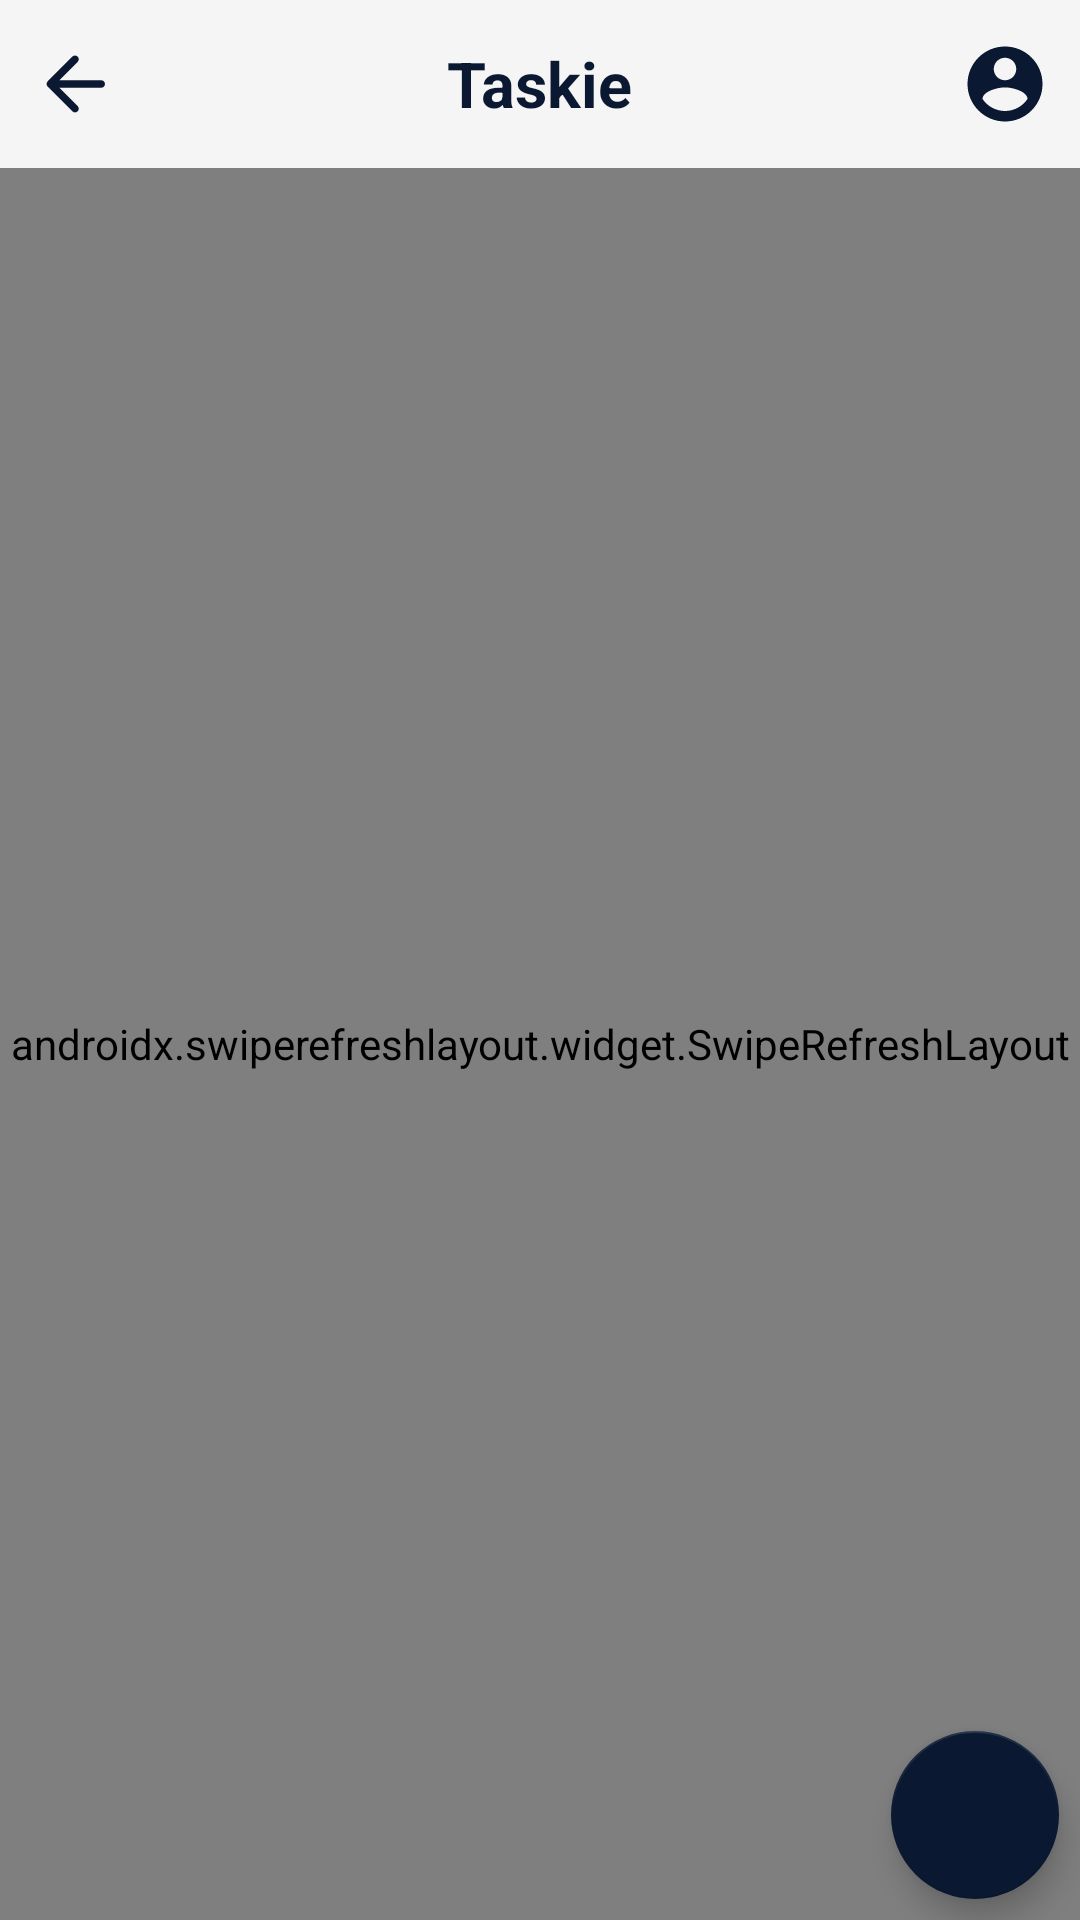

This screen was rendered from an Android layout file. Write that file and the resources it references.
<!-- AndroidManifest.xml: application theme Theme.Taskie -->
<!-- res/layout/activity_main.xml -->
<?xml version="1.0" encoding="utf-8"?>
<androidx.coordinatorlayout.widget.CoordinatorLayout xmlns:android="http://schemas.android.com/apk/res/android"
    xmlns:app="http://schemas.android.com/apk/res-auto"
    xmlns:tools="http://schemas.android.com/tools"
    android:layout_width="match_parent"
    android:layout_height="match_parent"
    android:background="@color/white"
    tools:context=".ui.main.TaskManagerActivity">

    <RelativeLayout
        android:layout_width="match_parent"
        android:layout_height="wrap_content"
        app:layout_constraintEnd_toEndOf="parent"
        app:layout_constraintStart_toStartOf="parent"
        app:layout_constraintTop_toTopOf="parent">

        <include
            android:id="@+id/included"
            layout="@layout/action_bar_main" />

        <androidx.swiperefreshlayout.widget.SwipeRefreshLayout
            android:id="@+id/swipeRefresh"
            android:layout_width="match_parent"
            android:layout_height="match_parent"
            android:layout_below="@+id/included">

            <androidx.recyclerview.widget.RecyclerView
                android:id="@+id/taskList"
                android:layout_width="match_parent"
                android:layout_height="match_parent" />
        </androidx.swiperefreshlayout.widget.SwipeRefreshLayout>

    </RelativeLayout>

    <com.google.android.material.floatingactionbutton.FloatingActionButton
        android:id="@+id/fabAddTask"
        android:layout_width="wrap_content"
        android:layout_height="wrap_content"
        android:layout_gravity="bottom|end"
        android:layout_margin="7sp"
        app:tint="@color/white"
        android:src="@drawable/ic_round_add_24"
        app:backgroundTint="@color/purple" />

</androidx.coordinatorlayout.widget.CoordinatorLayout>
<!-- res/layout/action_bar_main.xml (included above) -->
<?xml version="1.0" encoding="utf-8"?>
<androidx.constraintlayout.widget.ConstraintLayout xmlns:android="http://schemas.android.com/apk/res/android"
    xmlns:app="http://schemas.android.com/apk/res-auto"
    android:layout_width="match_parent"
    android:layout_height="wrap_content">

    <RelativeLayout
        android:layout_width="match_parent"
        android:layout_height="?android:attr/actionBarSize"
        android:background="@color/gray"
        app:layout_constraintEnd_toEndOf="parent"
        app:layout_constraintStart_toStartOf="parent"
        app:layout_constraintTop_toTopOf="parent">

        <ImageView
            android:id="@+id/imgBack"
            android:layout_width="30dp"
            android:layout_height="30dp"
            android:layout_alignParentLeft="true"
            android:layout_centerVertical="true"
            android:layout_marginLeft="10dp"
            android:src="@drawable/ic_round_arrow_back_24" />

        <TextView
            android:id="@+id/titleBar"
            android:layout_width="wrap_content"
            android:layout_height="wrap_content"
            android:layout_centerInParent="true"
            android:text="@string/app_name"
            android:textColor="@color/purple"
            android:textSize="21sp"
            android:textStyle="bold" />

        <ImageView
            android:id="@+id/imgViewUserInfo"
            android:layout_width="30dp"
            android:layout_height="30dp"
            android:layout_alignParentRight="true"
            android:layout_centerVertical="true"
            android:layout_marginRight="10dp"
            android:src="@drawable/ic_round_account_circle_24" />
    </RelativeLayout>

</androidx.constraintlayout.widget.ConstraintLayout>
<!-- resources referenced by this layout -->
<resources>
  <color name="gray">#F5F5F5</color>
  <color name="purple">#0A1931</color>
  <color name="white">#FFFFFFFF</color>
  <!-- drawable ic_round_account_circle_24 (drawable) -->
  <vector android:height="24dp" android:tint="#0A1931"
      android:viewportHeight="24" android:viewportWidth="24"
      android:width="24dp" xmlns:android="http://schemas.android.com/apk/res/android">
      <path android:fillColor="@android:color/white" android:pathData="M12,2C6.48,2 2,6.48 2,12s4.48,10 10,10 10,-4.48 10,-10S17.52,2 12,2zM12,5c1.66,0 3,1.34 3,3s-1.34,3 -3,3 -3,-1.34 -3,-3 1.34,-3 3,-3zM12,19.2c-2.5,0 -4.71,-1.28 -6,-3.22 0.03,-1.99 4,-3.08 6,-3.08 1.99,0 5.97,1.09 6,3.08 -1.29,1.94 -3.5,3.22 -6,3.22z"/>
  </vector>
  <!-- drawable ic_round_arrow_back_24 (drawable) -->
  <vector android:autoMirrored="true" android:height="24dp"
      android:tint="#0A1931" android:viewportHeight="24"
      android:viewportWidth="24" android:width="24dp" xmlns:android="http://schemas.android.com/apk/res/android">
      <path android:fillColor="@android:color/white" android:pathData="M19,11H7.83l4.88,-4.88c0.39,-0.39 0.39,-1.03 0,-1.42 -0.39,-0.39 -1.02,-0.39 -1.41,0l-6.59,6.59c-0.39,0.39 -0.39,1.02 0,1.41l6.59,6.59c0.39,0.39 1.02,0.39 1.41,0 0.39,-0.39 0.39,-1.02 0,-1.41L7.83,13H19c0.55,0 1,-0.45 1,-1s-0.45,-1 -1,-1z"/>
  </vector>
  <string name="app_name">Taskie</string>
  <style name="Theme.Taskie" parent="Theme.MaterialComponents.DayNight.NoActionBar">
          
          <item name="colorPrimary">@color/purple_500</item>
          <item name="colorPrimaryVariant">@color/purple_700</item>
          <item name="colorOnPrimary">@color/white</item>
          
          <item name="colorSecondary">@color/teal_200</item>
          <item name="colorSecondaryVariant">@color/teal_700</item>
          <item name="colorOnSecondary">@color/black</item>
          
          <item name="android:statusBarColor" tools:targetApi="l">?attr/colorPrimaryVariant</item>
          
      </style>
  <color name="purple_500">#FF6200EE</color>
  <color name="purple_700">#FF3700B3</color>
  <color name="teal_200">#FF03DAC5</color>
  <color name="teal_700">#FF018786</color>
  <color name="black">#FF000000</color>
</resources>
